3-way image classification set "初赛数据集包含训练集和测试集输入" from GitHub (LDT-von/ihc-virtual-stain); label vocabulary: DAPI, HLA-DR, Vimentin.

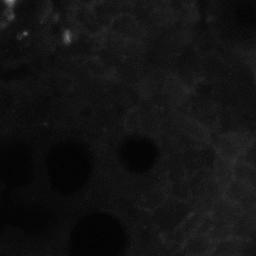
Label: Vimentin

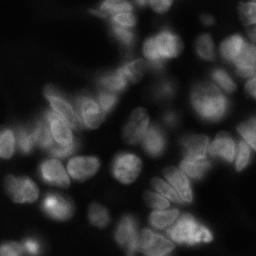
Label: DAPI

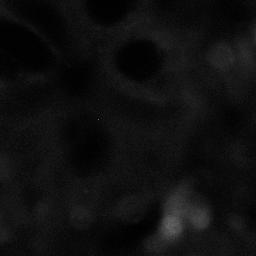
Label: HLA-DR

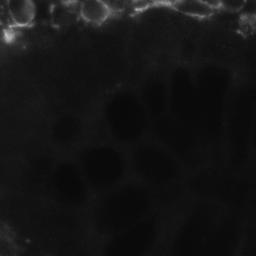
Label: Vimentin

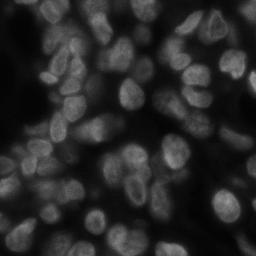
Label: DAPI

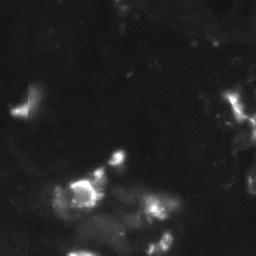
Label: HLA-DR
